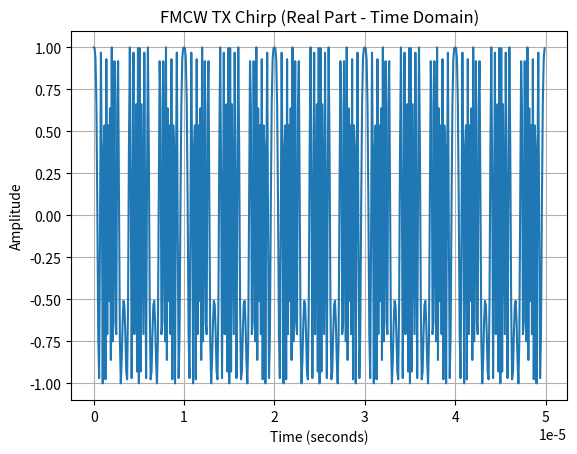
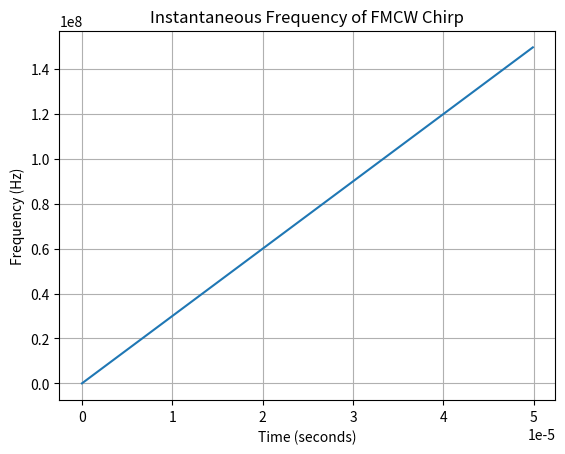
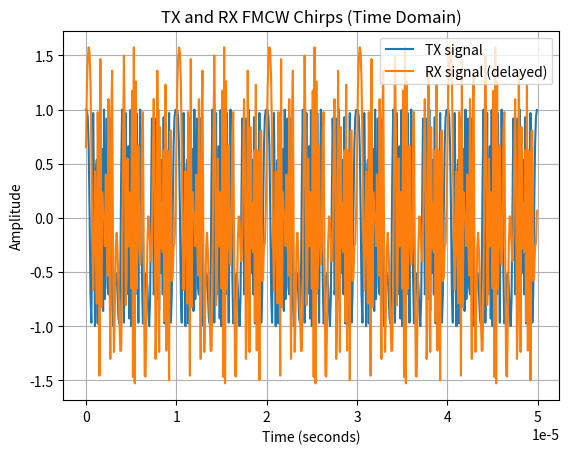
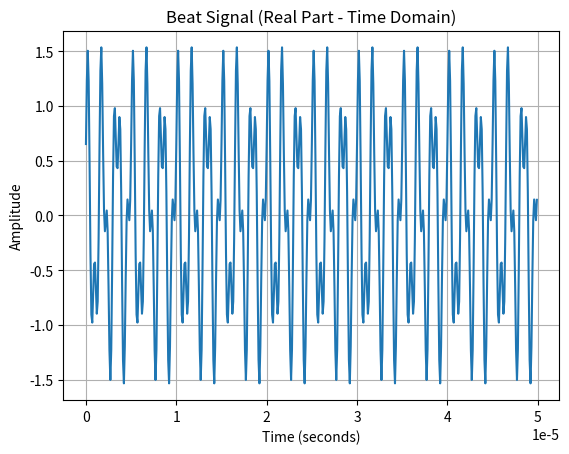
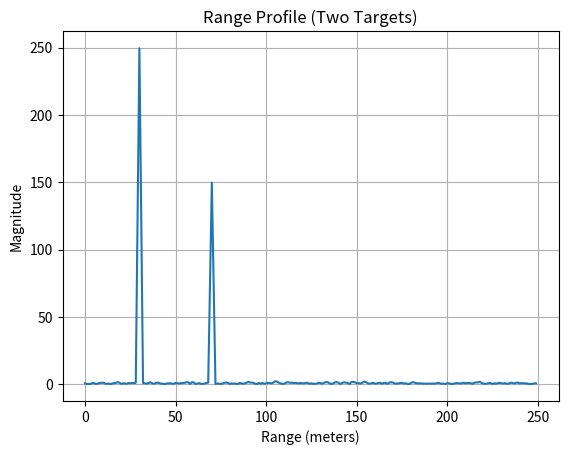
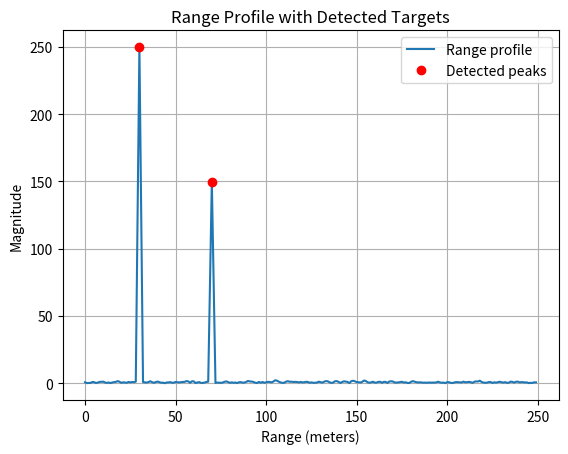

Write Python code to recreate these figures, in order.
import numpy as np
import matplotlib.pyplot as plt

# -------------------------
# Physical constant
# -------------------------
c = 3e8  # speed of light (m/s)

# -------------------------
# FMCW parameters
# -------------------------
B = 150e6        # 150 MHz Bandwidth (Hz)
T_chirp = 50e-6  # 50 microseconds Chirp duration (seconds)
Fs = 10e6        # 10 MHz Sampling rate (Hz) to satisfy Nyquist condition for beat frequency
                 # fb < Fs/2, fb = 2SR/c ≈ 2 MHz, Fs > 4 MHz

# Range Resolution = Delta R = c / (2B) = 1 Meter
# Slope = B / Tchirp = 3*10^12 Hz/s

# -------------------------
# Derived parameters
# -------------------------
S = B / T_chirp              # Chirp slope (Hz/s)
N = int(T_chirp * Fs)        # Number of samples
t = np.arange(N) / Fs        # Time vector (seconds)

# Debug prints
print("Chirp slope S =", S, "Hz/s")
print("Number of samples N =", N)
print("First 5 time samples:", t[:5])

# -------------------------
# Step 2: TX FMCW Chirp
# -------------------------

# Phase of the chirp
tx_phase = 2 * np.pi * (0.5 * S * t**2)

# Complex baseband transmit signal
tx_signal = np.exp(1j * tx_phase)

# Plot real part of TX signal (time domain)
plt.figure()
plt.plot(t[:500], np.real(tx_signal[:500]))
plt.title("FMCW TX Chirp (Real Part - Time Domain)")
plt.xlabel("Time (seconds)")
plt.ylabel("Amplitude")
plt.grid()
plt.savefig("tx_chirp_time.png")
plt.close()

# Instantaneous frequency
f_inst = S * t

plt.figure()
plt.plot(t, f_inst)
plt.title("Instantaneous Frequency of FMCW Chirp")
plt.xlabel("Time (seconds)")
plt.ylabel("Frequency (Hz)")
plt.grid()
plt.savefig("tx_chirp_frequency.png")
plt.close()


# -------------------------
# Step 3: RX FMCW, Target + Delay
# -------------------------

# -------------------------
# Step 3: Two Targets + Delay
# -------------------------

# Target parameters
R1 = 30.0   # meters
A1 = 1.0

R2 = 70.0   # meters
A2 = 0.6

# Delays
tau1 = 2 * R1 / c
tau2 = 2 * R2 / c

# Delayed time axes
t1 = t - tau1
t2 = t - tau2

# RX signals from each target
rx1_phase = 2 * np.pi * (0.5 * S * t1**2)
rx2_phase = 2 * np.pi * (0.5 * S * t2**2)

rx1 = A1 * np.exp(1j * rx1_phase)
rx2 = A2 * np.exp(1j * rx2_phase)

# Total received signal (sum of echoes)
rx_signal = rx1 + rx2

# Plot TX and RX signals (real part)
plt.figure()
plt.plot(t[:500], np.real(tx_signal[:500]), label="TX signal")
plt.plot(t[:500], np.real(rx_signal[:500]), label="RX signal (delayed)")
plt.title("TX and RX FMCW Chirps (Time Domain)")
plt.xlabel("Time (seconds)")
plt.ylabel("Amplitude")
plt.legend()
plt.grid()
plt.savefig("tx_rx_chirp_time.png")
plt.close()


# -------------------------
# Step 4: Mixer (Beat Signal)
# -------------------------

# Mixer: TX multiplied by conjugate of RX
beat_signal = tx_signal * np.conj(rx_signal)

# Plot beat signal (real part)
plt.figure()
plt.plot(t[:500], np.real(beat_signal[:500]))
plt.title("Beat Signal (Real Part - Time Domain)")
plt.xlabel("Time (seconds)")
plt.ylabel("Amplitude")
plt.grid()
plt.savefig("beat_signal_time.png")
plt.close()


# -------------------------
# Step 5: Add Noise
# -------------------------
noise_std = 0.05  # noise strength
noise = noise_std * (np.random.randn(N) + 1j*np.random.randn(N))

beat_signal_noisy = beat_signal + noise


# -------------------------
# Step 6: Quantization (ADC model)
# -------------------------
bits = 12
max_val = 2**(bits-1) - 1

I = np.real(beat_signal_noisy)
Q = np.imag(beat_signal_noisy)

I_q = np.round(I * max_val) / max_val
Q_q = np.round(Q * max_val) / max_val

beat_quantized = I_q + 1j * Q_q


# -------------------------
# Step 7: Windowing (DSP stage)
# -------------------------
window = np.hanning(N)
processed_signal = beat_quantized * window


# -------------------------
# Step 8: FFT and Range Estimation
# -------------------------

# FFT of beat signal
fft_out = np.fft.fft(processed_signal)

# Take magnitude (absolute value)
fft_mag = np.abs(fft_out)

# Use only positive frequencies (first half)
fft_mag = fft_mag[:N//2]

# Frequency axis // Extract the frequencies according to the computed N, using N & the distance between each sampling
freqs = np.fft.fftfreq(N, d=1/Fs)
freqs = freqs[:N//2]

# Convert frequency axis to range axis
ranges = (c / (2 * S)) * freqs

plt.figure()
plt.plot(ranges, fft_mag)
plt.title("Range Profile (Two Targets)")
plt.xlabel("Range (meters)")
plt.ylabel("Magnitude")
plt.grid()
plt.savefig("range_profile_two_targets.png")
plt.close()


# -------------------------
# Step 9: Peak Detection
# -------------------------

# Find indices of the two largest peaks
peak_indices = np.argsort(fft_mag)[-2:]  # get two highest peaks
peak_indices = np.sort(peak_indices)

# Corresponding ranges
estimated_ranges = ranges[peak_indices]
peak_values = fft_mag[peak_indices]

print("Detected peak indices:", peak_indices)
print("Estimated target ranges (meters):", estimated_ranges)
print("Peak magnitudes:", peak_values)

plt.figure()
plt.plot(ranges, fft_mag, label="Range profile")
plt.plot(estimated_ranges, peak_values, "ro", label="Detected peaks")
plt.title("Range Profile with Detected Targets")
plt.xlabel("Range (meters)")
plt.ylabel("Magnitude")
plt.legend()
plt.grid()
plt.savefig("range_profile_peaks.png")
plt.close()


# -------------------------
# Step 10: Export ADC Samples
# -------------------------

# Stack I and Q samples into two columns
adc_samples = np.column_stack((np.real(beat_quantized), np.imag(beat_quantized)))

# Save to text file
np.savetxt("adc_samples.txt", adc_samples, fmt="%.6f")

print("ADC samples exported to adc_samples.txt")
